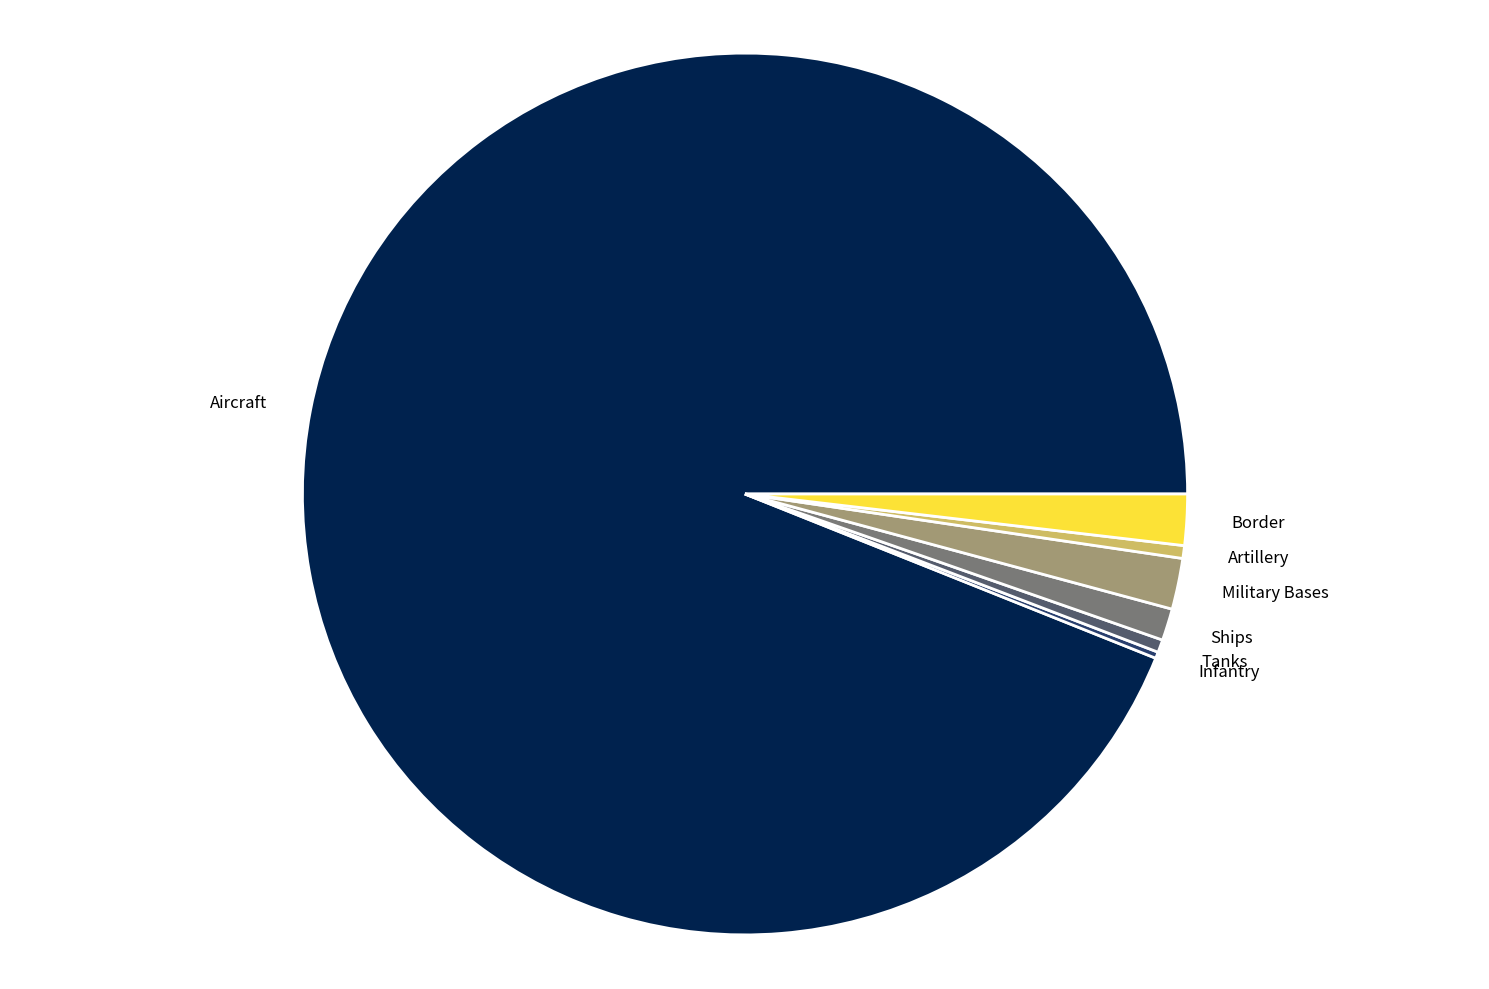

Python code for this plot:
# from backend import run_backend
# import datetime
# import time
# import os
# import json
# import random
# from datasets_loader import CINIC10, ImageNet_1K
# import seaborn as sns
# from collections import Counter
# import math
# import numpy as np
# import matplotlib.pyplot as plt
# import matplotlib.patches as patches
# from torchvision.datasets import CIFAR10, CIFAR100
# from matplotlib.lines import Line2D

# # # from torchvision.datasets import ImageNet
# # # train_dataset = ImageNet(
# # # 	root=os.path.expanduser("~/.cache"),
# # # 	split='train',
# # # 	download=True,
# # # 	transform=None
# # # )
# # # test_dataset = ImageNet(
# # # 	root=os.path.expanduser("~/.cache"),
# # # 	split='val',
# # # 	download=True,
# # # 	transform=None
# # # )

# # # cinic10_dataset_train = CINIC10(root='/home/<user>/WS_Farid/ImACCESS/datasets/WW_DATASETs/CINIC10', train=True)
# # # random_indices = random.sample(range(len(cinic10_dataset_train)), 10)
# # # print(len(random_indices), type(random_indices), random_indices)
# # # for i in random_indices:
# # # 	image, label = cinic10_dataset_train[i]
# # # 	print(f"Image path: {cinic10_dataset_train.data[i][0]}")
# # # 	print(f"Label: {label} ({cinic10_dataset_train.classes[label]})")
# # # 	print("-" * 50)
# # # fig, axs = plt.subplots(2, 5, figsize=(20, 8))
# # # for i, idx in enumerate(random_indices):
# # # 	image, label = cinic10_dataset_train[idx]
# # # 	axs[i // 5, i % 5].imshow(image)
# # # 	axs[i // 5, i % 5].set_title(cinic10_dataset_train.classes[label])
# # # 	axs[i // 5, i % 5].axis('off')
# # # plt.title(f"CINIC10 Dataset {len(random_indices)} Random Images")
# # # plt.tight_layout()
# # # plt.show()

# # imgnet = ImageNet_1K(
# # 	root='/home/<user>/WS_Farid/ImACCESS/datasets/WW_DATASETs/IMAGENET', 
# # 	train=True,
# # )
# # print(imgnet)
# # random_indices = random.sample(range(len(imgnet)), 10)
# # print(random_indices)
# # print(len(random_indices), type(random_indices), random_indices)
# # for i in random_indices:
# # 	image, label_idx = imgnet[i]
# # 	# print(f"Image path: {imgnet.data[i][0]}")
# # 	print(f"Image path: {imgnet.data[i]}")
# # 	print(f"[Label] index: {label_idx} SynsetID: {imgnet.synset_ids[label_idx]} ({imgnet.classes[label_idx]})")
# # 	print("-" * 50)
# # fig, axs = plt.subplots(2, 5, figsize=(22, 8))

# # for i, idx in enumerate(random_indices):
# # 	image, label_idx = imgnet[idx]
# # 	axs[i // 5, i % 5].imshow(image)
# # 	axs[i // 5, i % 5].set_title(f"{imgnet.synset_ids[label_idx]} {imgnet.classes[label_idx]}", fontsize=8)
# # 	axs[i // 5, i % 5].axis('off')
# # plt.suptitle(f"IMAGENET {len(random_indices)} Random Images")
# # plt.tight_layout()
# # plt.show()

# # def plot_class_distribution(dataset, title):
# # 	"""
# # 	Plots the distribution of classes in a dataset.
# # 	Args:
# # 			dataset: The dataset to analyze.
# # 			title: The title for the plot.
# # 	"""
# # 	labels = dataset.targets if hasattr(dataset, 'targets') else [label for _, label in dataset]
# # 	class_counts = Counter(labels)
# # 	classes = dataset.classes if hasattr(dataset, 'classes') else list(class_counts.keys())
# # 	# Sort by count directly
# # 	sorted_class_counts = sorted(class_counts.items(), key=lambda item: item[1], reverse=True)
# # 	sorted_classes, sorted_counts = zip(*sorted_class_counts)

# # 	# Determine optimal figure size
# # 	num_classes = len(sorted_classes)
# # 	aspect_ratio = max(1, num_classes / 20)  # Adjust aspect ratio based on number of classes
# # 	plt.figure(figsize=(14, 9))

# # 	sns.barplot(x=range(len(sorted_classes)), y=sorted_counts)
# # 	plt.title(title, pad=20, fontsize=14)
# # 	plt.xlabel('Labels', fontsize=12)
# # 	plt.ylabel('Sample Count', fontsize=12)
# # 	# Dynamically set x-ticks
# # 	step = max(1, num_classes // 20)  # Show up to 50 ticks
# # 	plt.xticks(
# # 		ticks=np.arange(0, num_classes, step),
# # 		labels=sorted_classes[::step],
# # 		rotation=90,
# # 		fontsize=8,
# # 	)
# # 	plt.tight_layout()
# # 	plot_file = f"{title.replace(' ', '_')}.png"
# # 	plt.savefig(plot_file)
# # 	plt.close()
# # 	print(f"Saved plot to {plot_file}")

# # # Load datasets
# # cifar10_train = CIFAR10(root='~/.cache', train=True, download=True)
# # cifar10_test = CIFAR10(root='~/.cache', train=False, download=True)
# # cifar100_train = CIFAR100(root='~/.cache', train=True, download=True)
# # cifar100_test = CIFAR100(root='~/.cache', train=False, download=True)

# # # Plot class distributions
# # plot_class_distribution(cifar10_train, '[Original] CIFAR10 Train Label Distribution')
# # plot_class_distribution(cifar10_test, '[Original] CIFAR10 Test Label Distribution')
# # plot_class_distribution(cifar100_train, '[Original] CIFAR100 Train Label Distribution')
# # plot_class_distribution(cifar100_test, '[Original] CIFAR100 Test Label Distribution')

# # imgnet_train = ImageNet_1K(
# # 	root='/home/<user>/WS_Farid/ImACCESS/datasets/WW_DATASETs/IMAGENET', 
# # 	train=True,
# # )
# # print(imgnet_train)

# # imgnet_val = ImageNet_1K(
# # 	root='/home/<user>/WS_Farid/ImACCESS/datasets/WW_DATASETs/IMAGENET', 
# # 	train=False,
# # )
# # print(imgnet_val)

# # # # Plot class distributions
# # plot_class_distribution(imgnet_val, '[Original] ImageNet-1K Val Label Distribution')
# # plot_class_distribution(imgnet_train, '[Original] ImageNet-1K Train Label Distribution')

# # # def main():
# # #   run_backend()
# # #   return

# # # if __name__ == "__main__":
# # # 	print(f"Started: {datetime.datetime.now().strftime('%Y-%m-%d %H:%M:%S')}".center(160, " "))
# # # 	START_EXECUTION_TIME = time.time()
# # # 	main()
# # # 	END_EXECUTION_TIME = time.time()
# # # 	print(
# # # 		f"Finished: {datetime.datetime.now().strftime('%Y-%m-%d %H:%M:%S')} "
# # # 		f"TOTAL_ELAPSED_TIME: {END_EXECUTION_TIME-START_EXECUTION_TIME:.1f} sec"
# # # 		.center(160, " ")
# # # 	)

# # fig, ax = plt.subplots(figsize=(10, 8))
# # ax.set_title("CLIP Fine-Tuning Strategies for Retrieval Tasks", fontsize=14)
# # ax.set_xlabel("Similarity to Pre-trained CLIP Data (Different to Similar)")
# # ax.set_ylabel("Dataset Size (Small: <1000, Large: >10000)")
# # ax.axhline(y=0.5, color='k', linestyle='-', linewidth=1)
# # ax.axvline(x=0.5, color='k', linestyle='-', linewidth=1)

# # # Quadrant labels and strategies
# # quadrants = [
# # 		("Large, Different", (0.25, 0.75), {"Text": True, "Image": True}),
# # 		("Large, Similar", (0.75, 0.75), {"Text": True, "Image": False}),
# # 		("Small, Different", (0.25, 0.25), {"Text": False, "Image": True}),
# # 		("Small, Similar", (0.75, 0.25), {"Text": True, "Image": False}),
# # ]
# # for (label, pos, strategy) in quadrants:
# # 		ax.text(pos[0], pos[1], label, ha='center', va='center')
# # 		# Add encoder blocks (simplified)
# # 		if strategy["Text"]:
# # 				ax.add_patch(patches.Rectangle((pos[0]-0.2, pos[1]+0.1), 0.1, 0.2, fc='blue'))
# # 				ax.text(pos[0]-0.15, pos[1]+0.2, "Text Encoder", ha='left')
# # 		else:
# # 				ax.add_patch(patches.Rectangle((pos[0]-0.2, pos[1]+0.1), 0.1, 0.2, fc='gray'))
# # 				ax.text(pos[0]-0.15, pos[1]+0.2, "Text Encoder", ha='left')
# # 		if strategy["Image"]:
# # 				ax.add_patch(patches.Rectangle((pos[0]+0.1, pos[1]+0.1), 0.1, 0.2, fc='blue'))
# # 				ax.text(pos[0]+0.15, pos[1]+0.2, "Image Encoder", ha='right')
# # 		else:
# # 				ax.add_patch(patches.Rectangle((pos[0]+0.1, pos[1]+0.1), 0.1, 0.2, fc='gray'))
# # 				ax.text(pos[0]+0.15, pos[1]+0.2, "Image Encoder", ha='right')

# # # Legend
# # legend_elements = [
# # 	Line2D([0], [0], marker='s', color='w', label='Freeze', markerfacecolor='gray', markersize=15),
# # 	Line2D([0], [0], marker='s', color='w', label='Fine-tune', markerfacecolor='blue', markersize=15)
# # ]
# # ax.legend(handles=legend_elements, loc='best', fontsize=10)

# # plt.savefig("clip_finetuning_strategies.png", dpi=300, bbox_inches='tight')
# # plt.close()

# plt.rcParams['axes.linewidth'] = 1.2

# fig, ax = plt.subplots(figsize=(14, 10))
# fig.patch.set_facecolor('white')

# # Set axis limits and remove default ticks
# ax.set_xlim(-0.1, 1.1)
# ax.set_ylim(-0.1, 1.1)
# ax.set_xticks([])
# ax.set_yticks([])

# # Add quadrant dividers with better styling
# ax.axhline(y=0.5, color='#2C3E50', linestyle='--', linewidth=1.5)
# ax.axvline(x=0.5, color='#2C3E50', linestyle='--', linewidth=1.5)

# # Quadrant definitions with improved formatting
# quadrants = [
# 		("Large Dataset, Different Domain", (0.1, 0.75), {"Text": True, "Image": True}),
# 		("Large Dataset, Similar Domain", (0.75, 0.75), {"Text": True, "Image": False}),
# 		("Small Dataset, Different Domain", (0.1, 0.25), {"Text": False, "Image": True}),
# 		("Small Dataset, Similar Domain", (0.75, 0.25), {"Text": True, "Image": False}),
# ]

# # Improved drawing of components
# for label, (x, y), strategy in quadrants:
# 		# Quadrant label with bold styling
# 		ax.text(x, y, label, ha='center', va='center', fontsize=12, fontweight='bold', color='#2C3E50')
		
# 		# Positioning encoder blocks
# 		block_y = y - 0.18  # Space below label
		
# 		# Text Encoder block
# 		tx_x = x - 0.12
# 		ax.add_patch(
# 			patches.Rectangle(
# 				(tx_x, block_y), 0.22, 0.12,
# 				facecolor='#3498DB' if strategy["Text"] else '#BDC3C7',
# 				edgecolor='#2C3E50', linewidth=1,
# 			)
# 		)
# 		ax.text(tx_x + 0.11, block_y + 0.06, "Text Encoder", ha='center', va='center', fontsize=9, color='white')
		
# 		# Image Encoder block
# 		img_x = x + 0.12
# 		ax.add_patch(
# 			patches.Rectangle(
# 				(img_x, block_y), 0.22, 0.12,
# 				facecolor='#3498DB' if strategy["Image"] else '#BDC3C7',
# 				edgecolor='#2C3E50', linewidth=1,
# 			)
# 		)
# 		ax.text(img_x + 0.11, block_y + 0.06, "Image Encoder", ha='center', va='center', fontsize=9, color='white')

# # Improved axis labels and title
# ax.set_title("CLIP Fine-Tuning Strategies for Retrieval Tasks", fontsize=16, pad=20, fontweight='bold', color='#2C3E50')
# ax.set_xlabel("Similarity to Pre-trained Data", fontsize=12, labelpad=15, color='#2C3E50')
# ax.set_ylabel("Dataset Size", fontsize=12, labelpad=20, color='#2C3E50')

# # Custom legend with improved styling
# legend_elements = [
# 	patches.Patch(facecolor='#3498DB', edgecolor='#2C3E50', label='Fine-Tuned'),
# 	patches.Patch(facecolor='#BDC3C7', edgecolor='#2C3E50', label='Frozen'),
# ]
# ax.legend(
# 	handles=legend_elements, 
# 	loc='upper center', bbox_to_anchor=(0.5, -0.15),
# 	ncol=2, frameon=False, fontsize=10,
# )

# # Add axis annotations
# ax.annotate('Different', xy=(0, 0.5), xycoords='axes fraction',
# 					 xytext=(-100, 0), textcoords='offset points',
# 					 ha='right', va='center', rotation=90, fontsize=10,
# 					 color='#2C3E50')
# ax.annotate('Similar', xy=(1, 0.5), xycoords='axes fraction',
# 					 xytext=(100, 0), textcoords='offset points',
# 					 ha='left', va='center', rotation=270, fontsize=10,
# 					 color='#2C3E50')

# ax.annotate('Small', xy=(0.5, 0), xycoords='axes fraction',
# 					 xytext=(0, -50), textcoords='offset points',
# 					 ha='center', va='top', fontsize=10, color='#2C3E50')
# ax.annotate('Large', xy=(0.5, 1), xycoords='axes fraction',
# 					 xytext=(0, 40), textcoords='offset points',
# 					 ha='center', va='bottom', fontsize=10, color='#2C3E50')

# # Remove unnecessary spines
# ax.spines['top'].set_visible(False)
# ax.spines['right'].set_visible(False)
# ax.spines['bottom'].set_visible(False)
# ax.spines['left'].set_visible(False)

# plt.tight_layout()
# plt.savefig("clip_finetuning_strategies_v2.png", 
# 						dpi=300, bbox_inches='tight', facecolor=fig.get_facecolor())
# plt.close()

import matplotlib.pyplot as plt 
import numpy as np
def plot_label_distribution_pie_chart(labels=None, counts=None):
	if labels is None or counts is None:
		# Default data for demonstration
		# Sample data: skewed distribution for a historical wartime dataset
		labels = ["Aircraft", "Infantry", "Tanks", "Ships", "Military Bases", "Artillery", "Border"]
		counts = [np.random.randint(1, int(5e2)) if i == 0 else np.random.randint(1, 10) for i in range(len(labels))]  # Highly imbalanced (long-tailed) 

	# colors = plt.cm.tab20c.colors
	# colors = plt.cm.tab20c.colors
	colors = plt.cm.cividis(np.linspace(0, 0.98, len(labels)))
	# Set up the figure and axis. Adjust the size for a research paper quality figure.
	fig, ax = plt.subplots(figsize=(15, 10), constrained_layout=True, facecolor='white', edgecolor='black')

	# Create the pie chart with enhanced aesthetics:
	wedges, texts, autotexts = ax.pie(
			counts,
			labels=labels,
			autopct='',
			startangle=0,              # Rotate so that the first slice starts at 90 degrees
			colors=colors,
			textprops={'fontsize': 12, 'color': 'black'},
			wedgeprops={'edgecolor': 'white', 'linewidth': 2}  # Crisp white borders between slices
	)

	# Add a title that suits a research paper style
	# ax.set_title("Long-tailed Label Distribution", fontsize=18, weight='bold', pad=20)
	ax.axis('equal')  # Ensure the pie chart is a circle

	# Improve layout and display the chart
	plt.tight_layout()
	plt.show()


if __name__ == "__main__":
	plot_label_distribution_pie_chart()